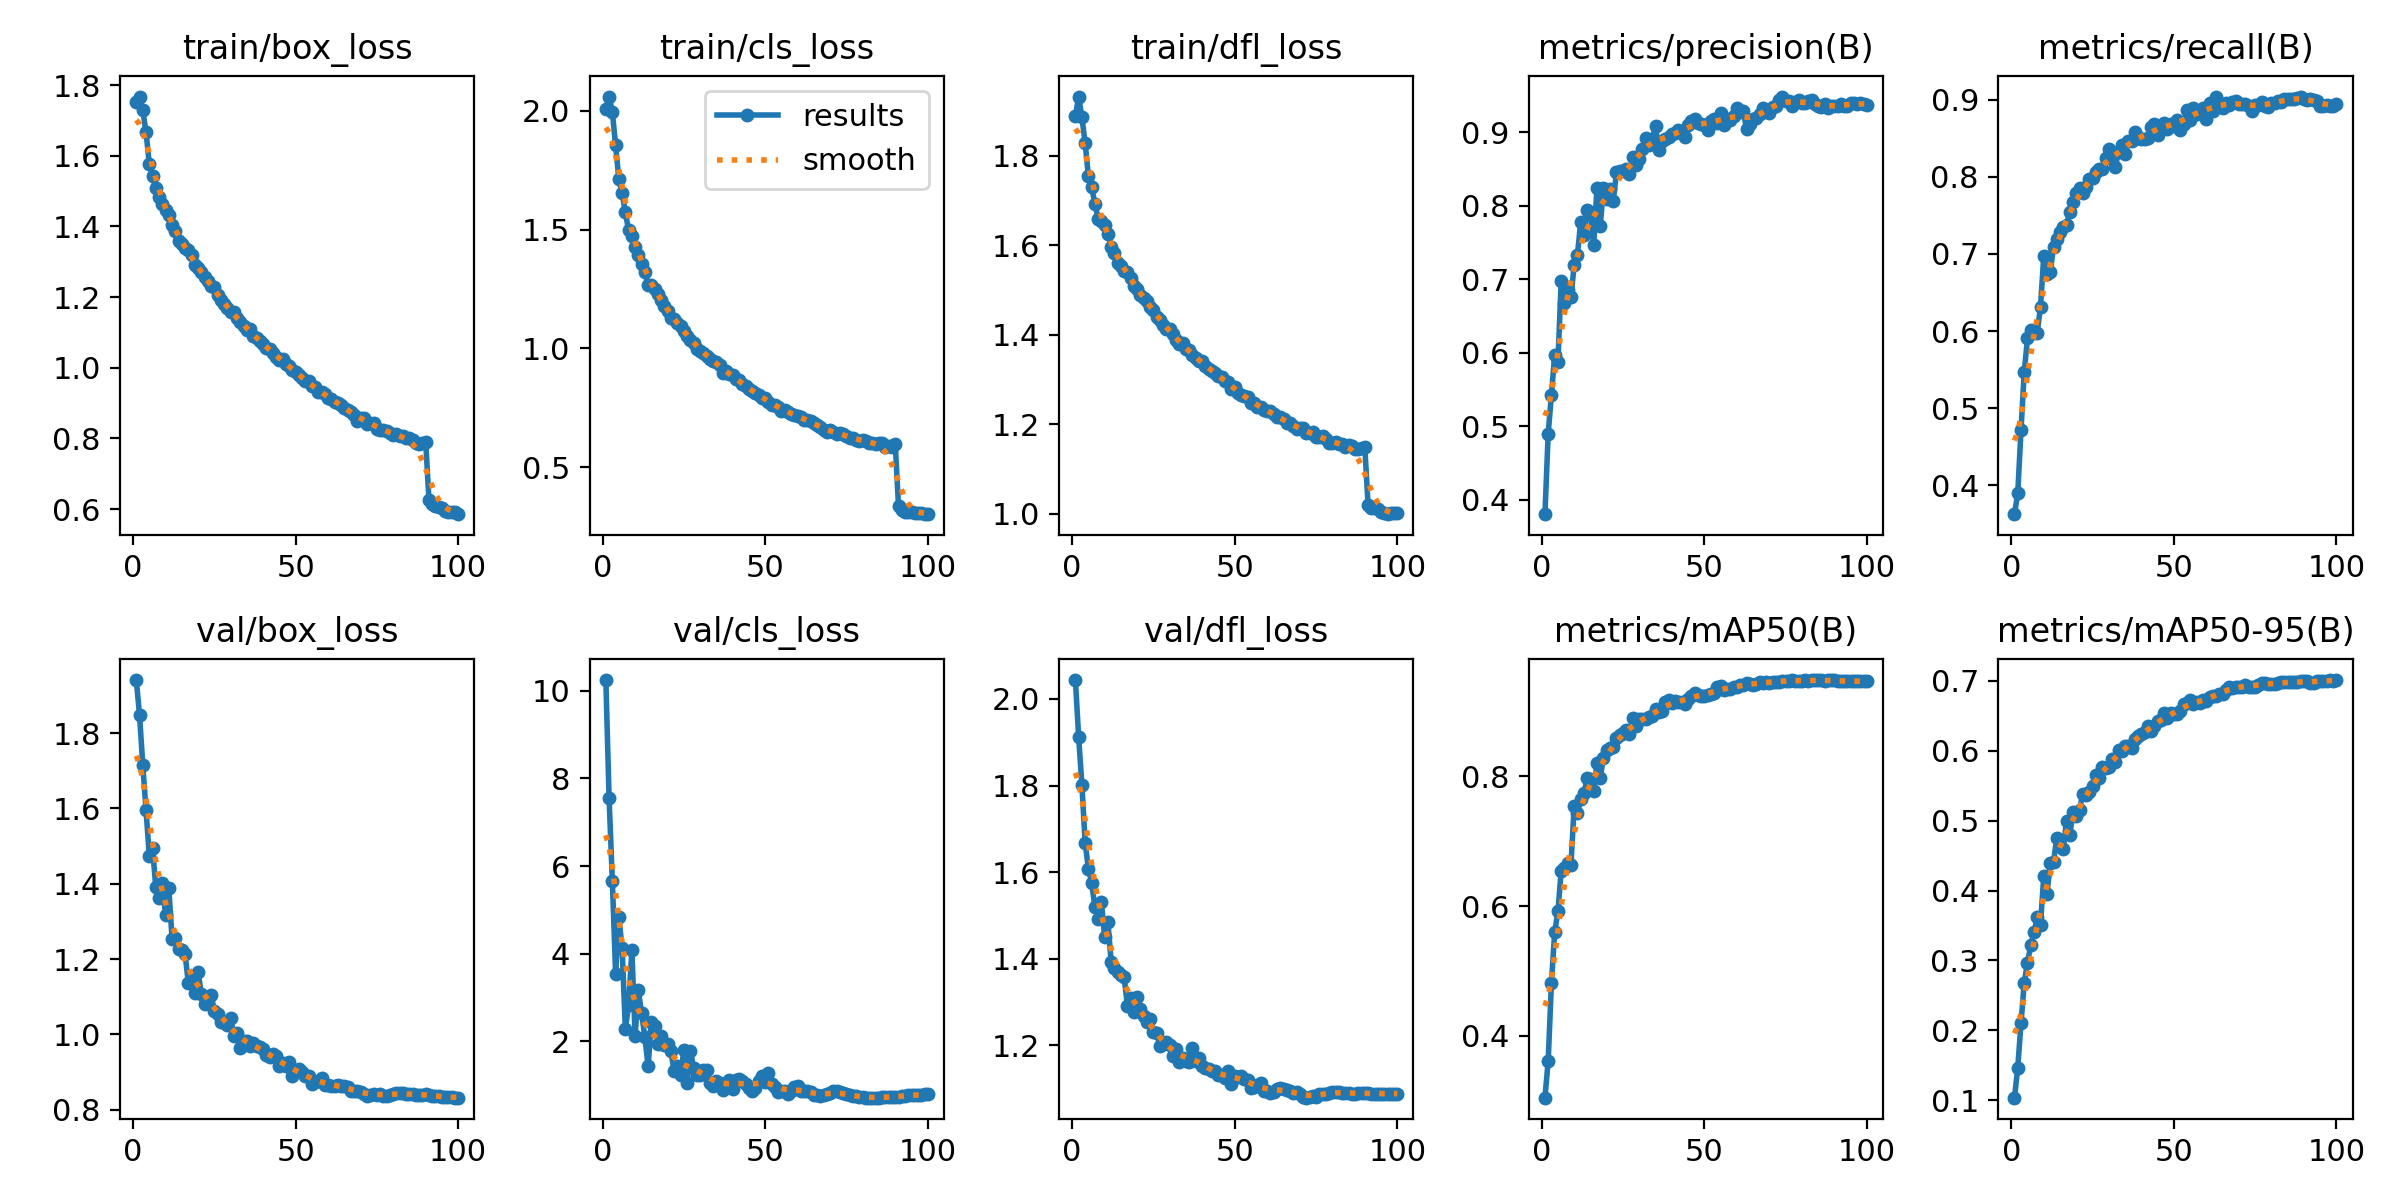

Data behind this chart, as committed beside it:
epoch, time, train/box_loss, train/cls_loss, train/dfl_loss, metrics/precision(B), metrics/recall(B), metrics/mAP50(B), metrics/mAP50-95(B), val/box_loss, val/cls_loss, val/dfl_loss, lr/pg0, lr/pg1, lr/pg2
1, 83.25, 1.751, 2.006, 1.889, 0.3803, 0.3628, 0.3044, 0.1039, 1.941, 10.24, 2.044, 0.0003328, 0.0003328, 0.06705
2, 162.4, 1.768, 2.06, 1.933, 0.4901, 0.3898, 0.3611, 0.1467, 1.848, 7.551, 1.913, 0.000666, 0.000666, 0.03405
3, 240.6, 1.729, 1.994, 1.887, 0.5429, 0.4715, 0.482, 0.21, 1.715, 5.659, 1.802, 0.0009985, 0.0009985, 0.001052
4, 317, 1.666, 1.854, 1.829, 0.597, 0.5472, 0.5601, 0.2685, 1.595, 3.544, 1.668, 0.0009978, 0.0009978, 0.0009978
5, 394.7, 1.578, 1.713, 1.755, 0.5878, 0.5907, 0.5917, 0.2967, 1.474, 4.836, 1.608, 0.0009961, 0.0009961, 0.0009961
6, 472.3, 1.542, 1.654, 1.73, 0.698, 0.6013, 0.6546, 0.3219, 1.495, 4.128, 1.576, 0.0009939, 0.0009939, 0.0009939
7, 549.3, 1.509, 1.572, 1.693, 0.6683, 0.5982, 0.6581, 0.3401, 1.39, 2.288, 1.519, 0.0009912, 0.0009912, 0.0009912
8, 626.5, 1.482, 1.497, 1.66, 0.6856, 0.5982, 0.666, 0.3621, 1.362, 2.818, 1.492, 0.0009881, 0.0009881, 0.0009881
9, 703.8, 1.463, 1.474, 1.655, 0.6759, 0.6319, 0.6633, 0.3512, 1.401, 4.076, 1.53, 0.0009844, 0.0009844, 0.0009844
10, 780.8, 1.446, 1.426, 1.646, 0.7193, 0.6972, 0.7545, 0.4206, 1.316, 2.129, 1.45, 0.0009803, 0.0009803, 0.0009803
11, 858.6, 1.433, 1.392, 1.626, 0.7335, 0.6747, 0.7437, 0.3954, 1.388, 3.161, 1.484, 0.0009758, 0.0009758, 0.0009758
12, 935.4, 1.405, 1.354, 1.597, 0.7781, 0.6769, 0.765, 0.44, 1.254, 2.64, 1.394, 0.0009707, 0.0009707, 0.0009707
13, 1012, 1.387, 1.321, 1.583, 0.76, 0.7091, 0.7745, 0.4409, 1.255, 2.092, 1.379, 0.0009652, 0.0009652, 0.0009652
14, 1089, 1.358, 1.265, 1.56, 0.7949, 0.7196, 0.7968, 0.4746, 1.228, 1.432, 1.369, 0.0009593, 0.0009593, 0.0009593
15, 1167, 1.351, 1.266, 1.555, 0.7919, 0.7279, 0.7952, 0.4637, 1.223, 2.435, 1.363, 0.0009529, 0.0009529, 0.0009529
16, 1244, 1.338, 1.25, 1.543, 0.7469, 0.7354, 0.777, 0.4588, 1.213, 2.358, 1.358, 0.000946, 0.000946, 0.000946
17, 1322, 1.332, 1.23, 1.541, 0.8247, 0.7376, 0.8205, 0.4998, 1.137, 1.945, 1.291, 0.0009388, 0.0009388, 0.0009388
18, 1398, 1.32, 1.205, 1.527, 0.7721, 0.7549, 0.7982, 0.4788, 1.145, 2.122, 1.309, 0.0009311, 0.0009311, 0.0009311
19, 1476, 1.291, 1.178, 1.51, 0.8244, 0.7669, 0.8286, 0.5128, 1.109, 1.922, 1.277, 0.0009229, 0.0009229, 0.0009229
20, 1553, 1.282, 1.158, 1.502, 0.8088, 0.7796, 0.8405, 0.5063, 1.165, 1.945, 1.313, 0.0009144, 0.0009144, 0.0009144
21, 1630, 1.271, 1.126, 1.49, 0.8235, 0.7856, 0.8434, 0.5152, 1.108, 1.776, 1.283, 0.0009055, 0.0009055, 0.0009055
22, 1708, 1.257, 1.123, 1.483, 0.8061, 0.7791, 0.8447, 0.5382, 1.081, 1.32, 1.268, 0.0008961, 0.0008961, 0.0008961
23, 1786, 1.246, 1.105, 1.475, 0.8454, 0.7873, 0.8585, 0.5367, 1.1, 1.436, 1.254, 0.0008864, 0.0008864, 0.0008864
24, 1864, 1.233, 1.093, 1.463, 0.8474, 0.7968, 0.864, 0.5405, 1.105, 1.234, 1.26, 0.0008763, 0.0008763, 0.0008763
25, 1941, 1.228, 1.074, 1.456, 0.8472, 0.7984, 0.8672, 0.5487, 1.063, 1.801, 1.231, 0.0008658, 0.0008658, 0.0008658
26, 2019, 1.205, 1.053, 1.439, 0.8498, 0.8058, 0.8707, 0.5649, 1.054, 1.057, 1.23, 0.000855, 0.000855, 0.000855
27, 2097, 1.191, 1.035, 1.434, 0.8431, 0.81, 0.8645, 0.5611, 1.034, 1.776, 1.198, 0.0008439, 0.0008439, 0.0008439
28, 2174, 1.181, 1.023, 1.421, 0.8663, 0.8096, 0.8903, 0.5762, 1.033, 1.399, 1.203, 0.0008323, 0.0008323, 0.0008323
29, 2251, 1.169, 0.9982, 1.413, 0.856, 0.8246, 0.8778, 0.5754, 1.025, 1.224, 1.208, 0.0008205, 0.0008205, 0.0008205
30, 2329, 1.158, 0.9906, 1.412, 0.8635, 0.8366, 0.8889, 0.5762, 1.044, 1.226, 1.201, 0.0008084, 0.0008084, 0.0008084
31, 2406, 1.157, 0.9819, 1.402, 0.8772, 0.8253, 0.8886, 0.588, 0.9948, 1.351, 1.176, 0.000796, 0.000796, 0.000796
32, 2486, 1.14, 0.9691, 1.389, 0.8922, 0.8128, 0.8887, 0.5844, 1.003, 1.341, 1.193, 0.0007832, 0.0007832, 0.0007832
33, 2565, 1.129, 0.9555, 1.38, 0.8824, 0.8326, 0.8918, 0.6006, 0.9627, 1.055, 1.162, 0.0007702, 0.0007702, 0.0007702
34, 2643, 1.119, 0.9456, 1.381, 0.8907, 0.8411, 0.893, 0.6, 0.9828, 0.9763, 1.171, 0.000757, 0.000757, 0.000757
35, 2720, 1.108, 0.9405, 1.367, 0.9088, 0.8293, 0.9038, 0.606, 0.9822, 1.091, 1.163, 0.0007435, 0.0007435, 0.0007435
36, 2798, 1.108, 0.9284, 1.366, 0.8753, 0.8471, 0.8987, 0.6065, 0.9681, 1.053, 1.162, 0.0007297, 0.0007297, 0.0007297
37, 2875, 1.089, 0.8977, 1.356, 0.8875, 0.8463, 0.9011, 0.6043, 0.9757, 0.8992, 1.194, 0.0007158, 0.0007158, 0.0007158
38, 2952, 1.085, 0.9032, 1.347, 0.891, 0.8581, 0.914, 0.6162, 0.969, 1.001, 1.164, 0.0007016, 0.0007016, 0.0007016
39, 3029, 1.076, 0.8917, 1.341, 0.8938, 0.8516, 0.9172, 0.6207, 0.9652, 1.111, 1.17, 0.0006872, 0.0006872, 0.0006872
40, 3107, 1.067, 0.8862, 1.342, 0.8971, 0.8486, 0.9131, 0.6238, 0.9603, 0.9026, 1.153, 0.0006727, 0.0006727, 0.0006727
41, 3185, 1.057, 0.8714, 1.331, 0.8993, 0.8493, 0.9158, 0.6262, 0.9448, 1.113, 1.147, 0.000658, 0.000658, 0.000658
42, 3261, 1.052, 0.8669, 1.323, 0.9034, 0.8501, 0.9153, 0.6345, 0.9401, 1.15, 1.146, 0.0006431, 0.0006431, 0.0006431
43, 3338, 1.042, 0.8505, 1.319, 0.9008, 0.8642, 0.9143, 0.6282, 0.9472, 1.099, 1.142, 0.0006281, 0.0006281, 0.0006281
44, 3415, 1.032, 0.8401, 1.315, 0.8931, 0.8681, 0.9123, 0.635, 0.9434, 1.016, 1.14, 0.000613, 0.000613, 0.000613
45, 3493, 1.022, 0.8293, 1.307, 0.9095, 0.8538, 0.9191, 0.6429, 0.916, 0.9372, 1.131, 0.0005978, 0.0005978, 0.0005978
46, 3570, 1.026, 0.8196, 1.305, 0.9148, 0.8651, 0.9244, 0.6444, 0.9245, 0.8635, 1.132, 0.0005824, 0.0005824, 0.0005824
47, 3648, 1.011, 0.8131, 1.298, 0.918, 0.8703, 0.9286, 0.6536, 0.9162, 0.9285, 1.125, 0.000567, 0.000567, 0.000567
48, 3725, 1.006, 0.8029, 1.295, 0.912, 0.8626, 0.9248, 0.646, 0.9275, 1.099, 1.142, 0.0005516, 0.0005516, 0.0005516
49, 3802, 0.9947, 0.7889, 1.279, 0.9118, 0.8688, 0.9234, 0.6535, 0.8895, 1.211, 1.111, 0.0005361, 0.0005361, 0.0005361
50, 3879, 0.988, 0.7916, 1.284, 0.9102, 0.8662, 0.9241, 0.6527, 0.902, 1.07, 1.13, 0.0005205, 0.0005205, 0.0005205
51, 3956, 0.9797, 0.7759, 1.27, 0.903, 0.8741, 0.9258, 0.6518, 0.908, 1.269, 1.127, 0.000505, 0.000505, 0.000505
52, 4033, 0.9706, 0.7603, 1.265, 0.9147, 0.8603, 0.9271, 0.6564, 0.8997, 1.023, 1.131, 0.0004895, 0.0004895, 0.0004895
53, 4111, 0.962, 0.7608, 1.262, 0.9187, 0.8688, 0.9291, 0.6661, 0.8894, 0.9571, 1.123, 0.0004739, 0.0004739, 0.0004739
54, 4188, 0.9626, 0.7548, 1.26, 0.9128, 0.8867, 0.938, 0.6679, 0.889, 0.8408, 1.12, 0.0004584, 0.0004584, 0.0004584
55, 4266, 0.9499, 0.7378, 1.248, 0.9268, 0.8741, 0.939, 0.6716, 0.8693, 0.8697, 1.102, 0.000443, 0.000443, 0.000443
56, 4343, 0.9446, 0.7387, 1.247, 0.9103, 0.8896, 0.9324, 0.6664, 0.8741, 0.8613, 1.104, 0.0004276, 0.0004276, 0.0004276
57, 4420, 0.9303, 0.732, 1.239, 0.9176, 0.8816, 0.9348, 0.6693, 0.8748, 0.8048, 1.108, 0.0004122, 0.0004122, 0.0004122
58, 4496, 0.9306, 0.7228, 1.239, 0.9167, 0.8832, 0.935, 0.6679, 0.8843, 0.8593, 1.113, 0.000397, 0.000397, 0.000397
59, 4573, 0.9262, 0.719, 1.233, 0.9215, 0.8887, 0.9378, 0.6727, 0.8666, 0.9552, 1.096, 0.0003819, 0.0003819, 0.0003819
60, 4653, 0.9149, 0.7129, 1.23, 0.9331, 0.8756, 0.9379, 0.6711, 0.8647, 0.9884, 1.096, 0.0003669, 0.0003669, 0.0003669
... 40 more rows
